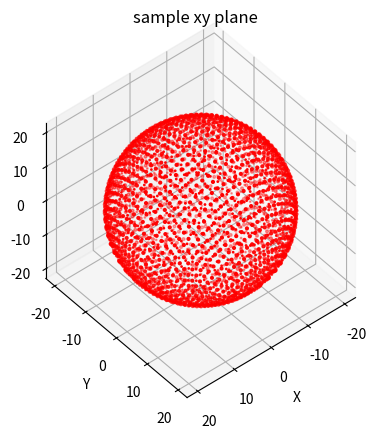

Write the Python code that produced this figure.
#here, we plot the sphere using the Cartesian coordinates

from mpl_toolkits import mplot3d

import numpy as np
import matplotlib.pyplot as plt

plt.figure()

ax = plt.axes(projection='3d',proj_type='ortho')


Num_points=50
radius=20


xdata=[]
ydata=[]
zdata=[]
negative_zdata=[]

#u_points=np.linspace(-1, 1, 4)
u_points=np.linspace(-1, 1, Num_points)
#v_points=np.linspace(-1, 1, 5)
v_points=np.linspace(-1, 1, Num_points)
#u_points=np.random.rand(Num_points)*2-1
#v_points=np.random.rand(Num_points)*2-1

for x1 in u_points:
    for x2 in v_points:
        if x1**2+x2**2 <= 1:
            # # method 1, not homogeneous
            # x=x1*radius
            # y=x2*radius
            # z=np.sqrt(1-x1**2-x2**2)*radius
            
            # method 2, homogeneous
            # https://mathworld.wolfram.com/SpherePointPicking.html
            x=2*x1*np.sqrt(1-x1**2-x2**2)*radius
            y=2*x2*np.sqrt(1-x1**2-x2**2)*radius
            z=(1-2*(x1**2+x2**2))*radius
            
            xdata.append(x)
            ydata.append(y)
            zdata.append(z)
            negative_zdata.append(-z)

ax.scatter3D(xdata, ydata, zdata,s=4, c='red');
#ax.plot_trisurf(xdata,ydata,zdata,edgecolor='none');
ax.scatter3D(xdata, ydata, negative_zdata, s=1, c='red');

#ensure the aspect is correct
ax.set_box_aspect([1,1,1])

plt.title('sample xy plane')

ax.set_xlabel('X')
ax.set_ylabel('Y')
ax.set_zlabel('Z')

theta=45
alpha=50
ax.view_init(theta, alpha)
#ax.set_title('theta=30,alpha=60')
plt.draw()
# plt.savefig('sphere.pdf')




#
#ax.set_xlabel('x',fontsize=15)
#ax.set_ylabel('y',fontsize=15)
#ax.set_zlabel('z',fontsize=15)
#ax.xaxis.set_tick_params(labelsize=15)
#ax.yaxis.set_tick_params(labelsize=15)
#ax.zaxis.set_tick_params(labelsize=15)
#
#theta=30
#alpha=60
#ax.view_init(theta, alpha)
#ax.set_title('theta=30,alpha=60')
#plt.draw()
#
#ax.set_proj_type('ortho')
#plt.draw()
#
#plt.axis('square')
